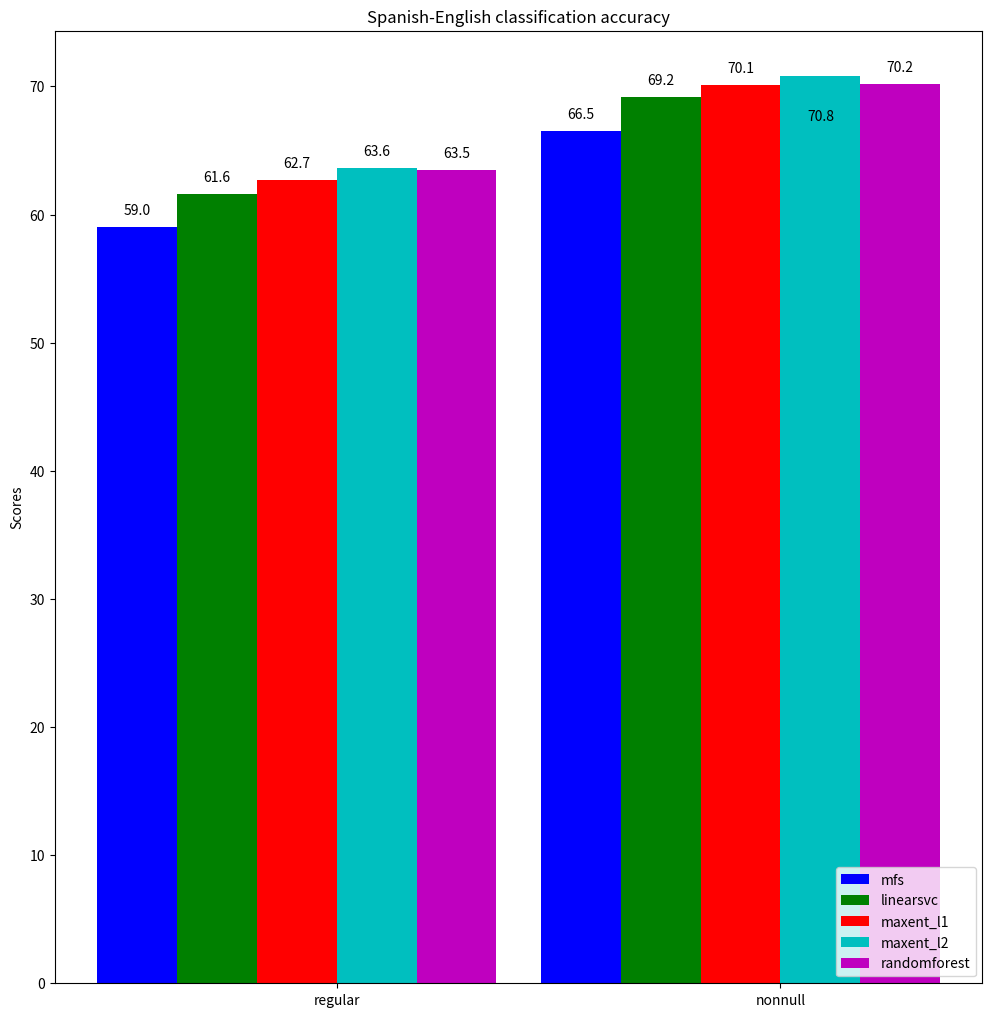

Recreate this plot in Python.
#!/usr/bin/env python3
# a bar plot with errorbars
import numpy as np
import matplotlib.pyplot as plt

N = 2

mfsScores =          (59.01, 66.54)
linearsvcScores =    (61.6, 69.2)
maxent_l1Scores =    (62.7, 70.1)
maxent_l2Scores =    (63.6, 70.8)
randomforestScores = (63.5, 70.2)

"""
2016-01-06-13-42-es-en-MFS-default-regular accuracy: 0.5901
2016-01-06-13-42-es-en-linearsvc-l2-c1-default-regular accuracy: 0.6261
2016-01-06-13-42-es-en-maxent-l1-c1-default-regular accuracy: 0.6349
2016-01-06-13-42-es-en-maxent-l2-c1-default-regular accuracy: 0.6443
2016-01-06-13-42-es-en-random-forest-default-default-regular accuracy: 0.6356

2016-01-06-13-42-es-en-MFS-default-nonnull accuracy: 0.6654
2016-01-06-13-42-es-en-linearsvc-l2-c1-default-nonnull accuracy: 0.7020
2016-01-06-13-42-es-en-maxent-l1-c1-default-nonnull accuracy: 0.7078
2016-01-06-13-42-es-en-maxent-l2-c1-default-nonnull accuracy: 0.7155
2016-01-06-13-42-es-en-random-forest-default-default-nonnull accuracy: 0.7040
"""


ind = np.arange(N)  # the x locations for the groups
width = 0.18       # the width of the bars

fig, ax = plt.subplots(figsize=(11.97,12.37))
rects1 = ax.bar(ind + 0 * width, mfsScores, width, color='b')
rects2 = ax.bar(ind + 1 * width, linearsvcScores, width, color='g')
rects3 = ax.bar(ind + 2 * width, maxent_l1Scores, width, color='r')
rects4 = ax.bar(ind + 3 * width, maxent_l2Scores, width, color='c')
rects5 = ax.bar(ind + 4 * width, randomforestScores, width, color='m')

# add some text for labels, title and axes ticks
ax.set_ylabel('Scores')
ax.set_title('Spanish-English classification accuracy')
ax.set_xticks(ind + width * 2.5)
ax.set_xticklabels(('regular', 'nonnull'))

ax.legend((rects1[0], rects2[0], rects3[0], rects4[0], rects5[0]),
          ('mfs', 'linearsvc', 'maxent_l1', 'maxent_l2', 'randomforest'),
          loc='lower right')

# [redacted]
## http://composition.al/blog/2015/11/29/a-better-way-to-add-labels-to-bar-charts-with-matplotlib/
def autolabel(rects, ax):
    # Get y-axis height to calculate label position from.
    (y_bottom, y_top) = ax.get_ylim()
    y_height = y_top - y_bottom

    for rect in rects:
        height = rect.get_height()

        # Fraction of axis height taken up by this rectangle
        p_height = (height / y_height)

        # If we can fit the label above the column, do that;
        # otherwise, put it inside the column.
        if p_height > 0.95: # arbitrary; 95% looked good to me.
            label_position = height - (y_height * 0.05)
        else:
            label_position = height + (y_height * 0.01)

        ax.text(rect.get_x() + rect.get_width()/2., label_position,
                '%0.1f' % height,
                ha='center', va='bottom')

autolabel(rects1, ax)
autolabel(rects2, ax)
autolabel(rects3, ax)
autolabel(rects4, ax)
autolabel(rects5, ax)

# plt.show()
plt.savefig('results-baseline-es-en.png', bbox_inches='tight')
